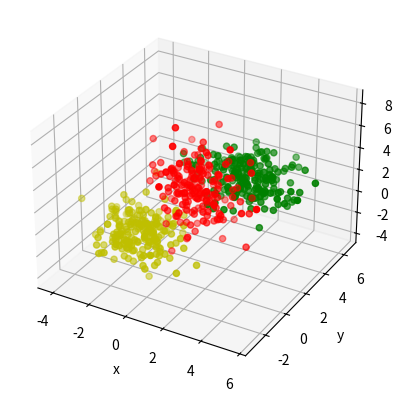

The matplotlib source for this figure:
import numpy as np
import argparse
import time
import matplotlib.pyplot as plt


d = 3
n_test = 1
pr = [0.333, 0.333, 0.334]

def generate_data(n, d, mean, cov, pr, train_p=None, file_path='./', n_test=1):
    '''

    :param n:
    :param d:
    :param mean:
    :param cov:
    :param pr:
    :param train_p:
    :param file_path:
    :return:
    '''
    if train_p is None:
        train_p = [.6, .2, .2]
    mean, cov, pr = np.asarray(mean), np.asarray(cov), np.asarray(pr)
    data, label = np.zeros((n, d)), np.zeros(n, dtype=int)
    sample_dist = (n * pr[:]).astype(int)
    sample_dist[-1] = n - np.sum( (n * pr[:-1]).astype(int))
    for i, ni in enumerate(sample_dist):
        it, end = np.sum(sample_dist[:i]), np.sum(sample_dist[:i +1])
        label[it:end], data[it:end] = i * np.ones(end - it, dtype=int), np.random.multivariate_normal(mean[i], cov[i], (ni,))

    index = np.arange(n)
    np.random.shuffle(index)
    label, data = label[index,], data[index,]
    train_n, test_n, valid_n = int(n * train_p[0]), int(n * train_p[1]), int(n * train_p[2])

    # train data
    df = ""
    for i in range(train_n):
        for j in range(data.shape[1]):
            df += str(data[i, j]) + ','
        df += str(label[i]) +'\n'
    fp = open(file_path + 'train_data_' + str(n_test) + '.data', 'w')
    fp.write(df)
    fp.close()

    # test data
    df = ""
    for i in range(train_n, test_n + train_n):
        for j in range(data.shape[1]):
            df += str(data[i, j]) + ','
        df += str(label[i]) +'\n'
    fp = open(file_path + 'test_data_' + str(n_test) +  '.data', 'w')
    fp.write(df)
    fp.close()

    # valid data
    df = ""
    for i in range(train_n + test_n, n):
        for j in range(data.shape[1]):
            df += str(data[i, j]) + ','
        df += str(label[i]) + '\n'
    fp = open(file_path + 'valid_data_' + str(n_test) + '.data', 'w')
    fp.write(df)
    fp.close()


def load_data(file_path='./train_data.data'):
    '''

    :param file_path:
    :return:
    '''
    fp = open(file_path)
    data_set = fp.read()
    data_set = data_set.split('\n')
    labels = []
    data = []
    for lines in data_set[:-1]:
        lines = lines.split(',')
        val = [float(v) for v in lines[:-1]]
        data.append(val)
        labels.append(int(lines[-1]))

    data = np.asarray(data)
    labels = np.asarray(labels)
    return data, labels


def plot_3d_data(x, labels, save_path='./data_0413'):
    '''

    :param x:
    :param labels:
    :param save_path:
    :return:
    '''
    x_A, y_A, z_A = [], [], []
    x_B, y_B, z_B = [], [], []
    x_C, y_C, z_C = [], [], []
    for i in range(len(x)):
        if labels[i] == 0:
            x_A.append(x[i, 0])
            y_A.append(x[i, 1])
            z_A.append(x[i, 2])
        if labels[i] == 1:
            x_B.append(x[i, 0])
            y_B.append(x[i, 1])
            z_B.append(x[i, 2])
        if labels[i] == 2:
            x_C.append(x[i, 0])
            y_C.append(x[i, 1])
            z_C.append(x[i, 2])
    ax = plt.axes(projection='3d')
    ax.scatter(x_A, y_A, z_A, c='y')
    ax.scatter(x_B, y_B, z_B, c='r')
    ax.scatter(x_C, y_C, z_C, c='g')
    ax.set_zlabel('z')
    ax.set_ylabel('y')
    ax.set_xlabel('x')
    plt.savefig(save_path + '_' +str(time.localtime().tm_hour) + '_' + str(time.localtime().tm_min) + '.png')
    plt.show()


class generative_model:
    def __init__(self):
        pass

    def train_classifier(self, x, label):
        self.n = len(x)
        self.d = len(x[0])
        self.x = x
        self.label = label
        self.label_set = list(set(self.label))
        self.c = len(self.label_set)
        self.mean, self.cov = [], np.zeros((self.d, self.d))
        self.cov = np.zeros((self.c, self.d, self.d))
        self.num = [ sum(label == i) for i in range(self.c)]
        self.w = np.asmatrix(np.zeros((self.d, self.c)))
        self.b = np.zeros(self.c)

        for i in range(self.c):
            temp_n = np.asarray([data for (j, data) in enumerate(x) if label[j] == i])
            temp_mean = np.asarray([np.mean(temp_n[:, j]) for j in range(self.d)])
            temp_cov = np.asmatrix(np.cov(np.transpose(temp_n)))
            self.mean.append(temp_mean)
            self.cov += self.num[i] / self.n * temp_cov
            self.w[:, i] = (np.dot(temp_cov.I, temp_mean)).transpose()
            self.b[i] = - 1 / 2 * np.dot((temp_mean.transpose()).dot(temp_cov.I), temp_mean) + np.log(self.num[i] / self.n)



    def test_classifier(self, x, label, dataset):
        y_predict = np.asarray([self.classify_data(data) for data in x])
        accuracy = sum(y_predict == label) / len(label)
        recall = [np.sum(np.asarray([y_predict[j] == i and label[j] == i for j in range(len(x))])) / np.sum(label == i)for i in range(self.c)]

        print('[%s]generative model:\n Accuracy: %.4f'%(dataset, accuracy))
        for i in range(self.c):
            print('Recall of class %d: %.4f'%(i, recall[i]))



    def classify_data(self, x):
        alpha = self.w.transpose().dot(x.transpose()) + self.b
        alpha = np.asarray(alpha)
        y = np.exp(alpha) / np.sum(np.exp(alpha))
        return np.argmax(y)


class discriminative_model:
    def __init__(self):
        pass

    def train_classifier(self, x, label, n_c, n_iter = 8000, lr = 0.02):
        self.n = len(x)
        self.dim_n = len(x[0])
        self.class_n = n_c
        self.w = np.random.rand(self.class_n, self.dim_n)
        self.b = np.zeros((1, self.class_n))
        losses = []
        self.y = np.zeros((self.n, self.class_n))
        for i in range(self.n):
            self.y[i][label[i]] = 1


        for i in range(n_iter):
            val = np.dot(x, self.w.transpose()) + self.b
            p = np.exp(val) / np.sum(np.exp(val), axis=1, keepdims=True)
            loss = self.compute_cross_entropy(self.y, p)
            losses.append(loss)

            dw = (1 / self.n) * np.dot(x.transpose(), (p - self.y))
            db = (1 / self.n) * np.sum(p - self.y, axis=0)

            self.w = self.w - lr * dw.transpose()
            self.b = self.b - lr * db.transpose()

            if i % 1000 == 0:
                print('Iteration:[%d], loss:[%.4f]'%(i, loss))


    def compute_cross_entropy(self, y, val):
        return -(1 / self.n) * np.sum(y * np.log(val))


    def test_classifier(self, x, label, dataset):
        n_test = len(x)
        y_predict = np.zeros(n_test)
        for i in range(n_test):
            val = np.dot(x[i], self.w.transpose()) + self.b
            p = np.exp(val) / np.sum(np.exp(val), axis=1, keepdims=True)
            y_predict[i] = np.argmax(p, axis = 1)

        accuracy = sum(y_predict == label) / len(label)
        recall = [np.sum(np.asarray([y_predict[j] == i and label[j] == i for j in range(n_test)])) / np.sum(label == i) for i in range(self.class_n)]
        print('[%s]discriminative model: Accuracy: %.4f' % (dataset, accuracy))
        for i in range(self.class_n):
            print('Recall of class %d: %.4f' % (i, recall[i]))


if __name__ == "__main__":
    parser = argparse.ArgumentParser()
    parser.add_argument('--n', type=int , default=1000)
    parser.add_argument('--mean', type=str, default='-1, -1, -0, 1, 1, 3, 2, 4, 2')
    parser.add_argument('--cov', type=str, default='1, 0, 0, 0, 1, 0, 0, 0, 1, 1, 0, 0, 0, 1, 0, 0, 0, 3, 2, 0, 0, 0, 1, 0, 0, 0, 1')
    parser.add_argument('--iter', type=int, default=2000)
    parser.add_argument('--lr', type=float, default=0.05)
    args = parser.parse_args()
    n, n_iter, lr = args.n, args.iter, args.lr
    mean_str, cov_str = args.mean, args.cov
    mean , cov = [], []
    try:
        mean_str = mean_str.split(',')
        for i in range(3):
            mean.append([float(mean_str[i * d + j]) for j in range(d)])
    except:
        print('the input of args mean is wrong ')
    try:
        cov_str = cov_str.split(',')
        for i in range(3):
            cov_temp = []
            for j in range(d):
                cov_temp.append([float(cov_str[i * d * d + j * d + k]) for k in range(d)])
            cov.append(cov_temp)
    except:
        print('the input of args cov is wrong ')

    generate_data(n, d, mean, cov, pr, n_test=n_test)
    data, labels = load_data('./train_data_'+ str(n_test)+ '.data')
    valid_data, valid_label = load_data('./valid_data_'+ str(n_test)+ '.data')
    test_x, test_y = load_data('./test_data_'+ str(n_test)+ '.data')
    if d  == 3:
        plot_3d_data(data, labels)

    generative_model = generative_model()
    generative_model.train_classifier(data, labels)
    generative_model.test_classifier(valid_data, valid_label, 'valid data')
    generative_model.test_classifier(test_x, test_y, 'test data')

    discriminative_model = discriminative_model()
    discriminative_model.train_classifier(data, labels, 3, n_iter, lr)
    discriminative_model.test_classifier(valid_data, valid_label, 'valid data')
    discriminative_model.test_classifier(test_x, test_y, 'test data')
